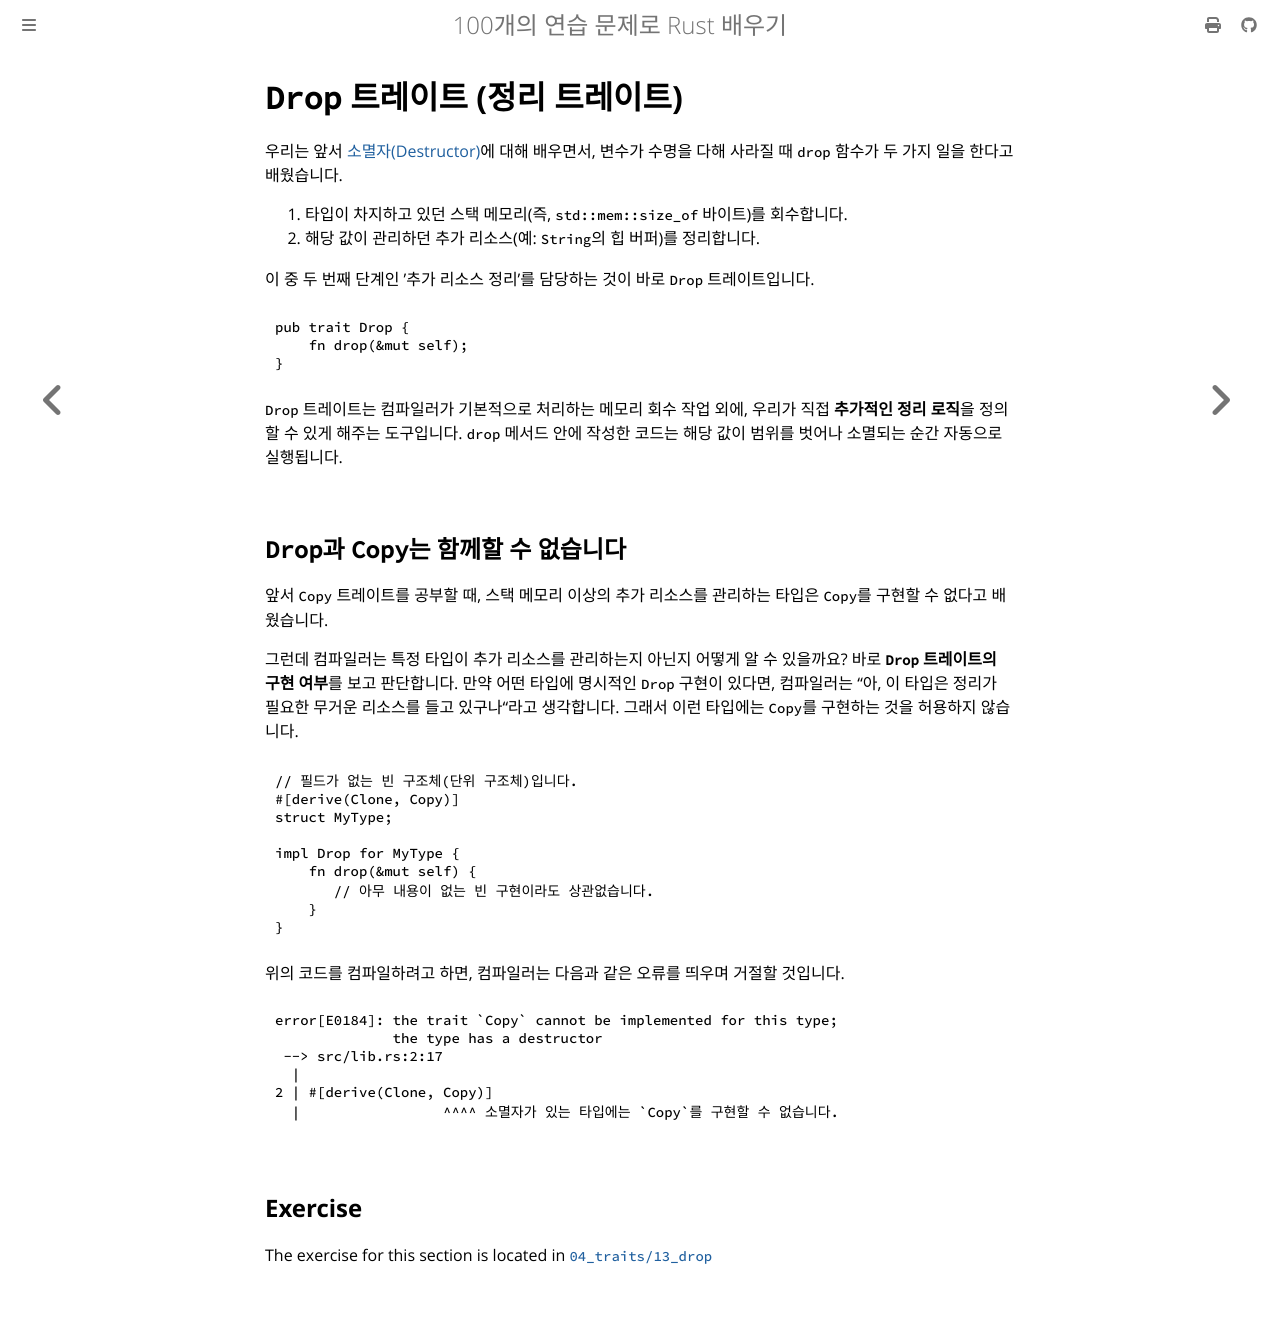

repository: partrita/100-exercises-to-learn-rust · page: 04_traits/13_drop.html · generator: mdbook

# `Drop` 트레이트 (정리 트레이트)

우리는 앞서 [소멸자(Destructor)](../03_ticket_v1/11_destructor.md)에 대해 배우면서, 변수가 수명을 다해 사라질 때 `drop` 함수가 두 가지 일을 한다고 배웠습니다.

1. 타입이 차지하고 있던 스택 메모리(즉, `std::mem::size_of` 바이트)를 회수합니다.
2. 해당 값이 관리하던 추가 리소스(예: `String`의 힙 버퍼)를 정리합니다.

이 중 두 번째 단계인 '추가 리소스 정리'를 담당하는 것이 바로 `Drop` 트레이트입니다.

```rust
pub trait Drop {
    fn drop(&mut self);
}
```

`Drop` 트레이트는 컴파일러가 기본적으로 처리하는 메모리 회수 작업 외에, 우리가 직접 **추가적인 정리 로직**을 정의할 수 있게 해주는 도구입니다. `drop` 메서드 안에 작성한 코드는 해당 값이 범위를 벗어나 소멸되는 순간 자동으로 실행됩니다.

## `Drop`과 `Copy`는 함께할 수 없습니다

앞서 `Copy` 트레이트를 공부할 때, 스택 메모리 이상의 추가 리소스를 관리하는 타입은 `Copy`를 구현할 수 없다고 배웠습니다.

그런데 컴파일러는 특정 타입이 추가 리소스를 관리하는지 아닌지 어떻게 알 수 있을까요? 바로 **`Drop` 트레이트의 구현 여부**를 보고 판단합니다. 만약 어떤 타입에 명시적인 `Drop` 구현이 있다면, 컴파일러는 "아, 이 타입은 정리가 필요한 무거운 리소스를 들고 있구나"라고 생각합니다. 그래서 이런 타입에는 `Copy`를 구현하는 것을 허용하지 않습니다.

```rust
// 필드가 없는 빈 구조체(단위 구조체)입니다.
#[derive(Clone, Copy)]
struct MyType;

impl Drop for MyType {
    fn drop(&mut self) {
       // 아무 내용이 없는 빈 구현이라도 상관없습니다.
    }
}
```

위의 코드를 컴파일하려고 하면, 컴파일러는 다음과 같은 오류를 띄우며 거절할 것입니다.

```text
error[E0184]: the trait `Copy` cannot be implemented for this type; 
              the type has a destructor
 --> src/lib.rs:2:17
  |
2 | #[derive(Clone, Copy)]
  |                 ^^^^ 소멸자가 있는 타입에는 `Copy`를 구현할 수 없습니다.
```
